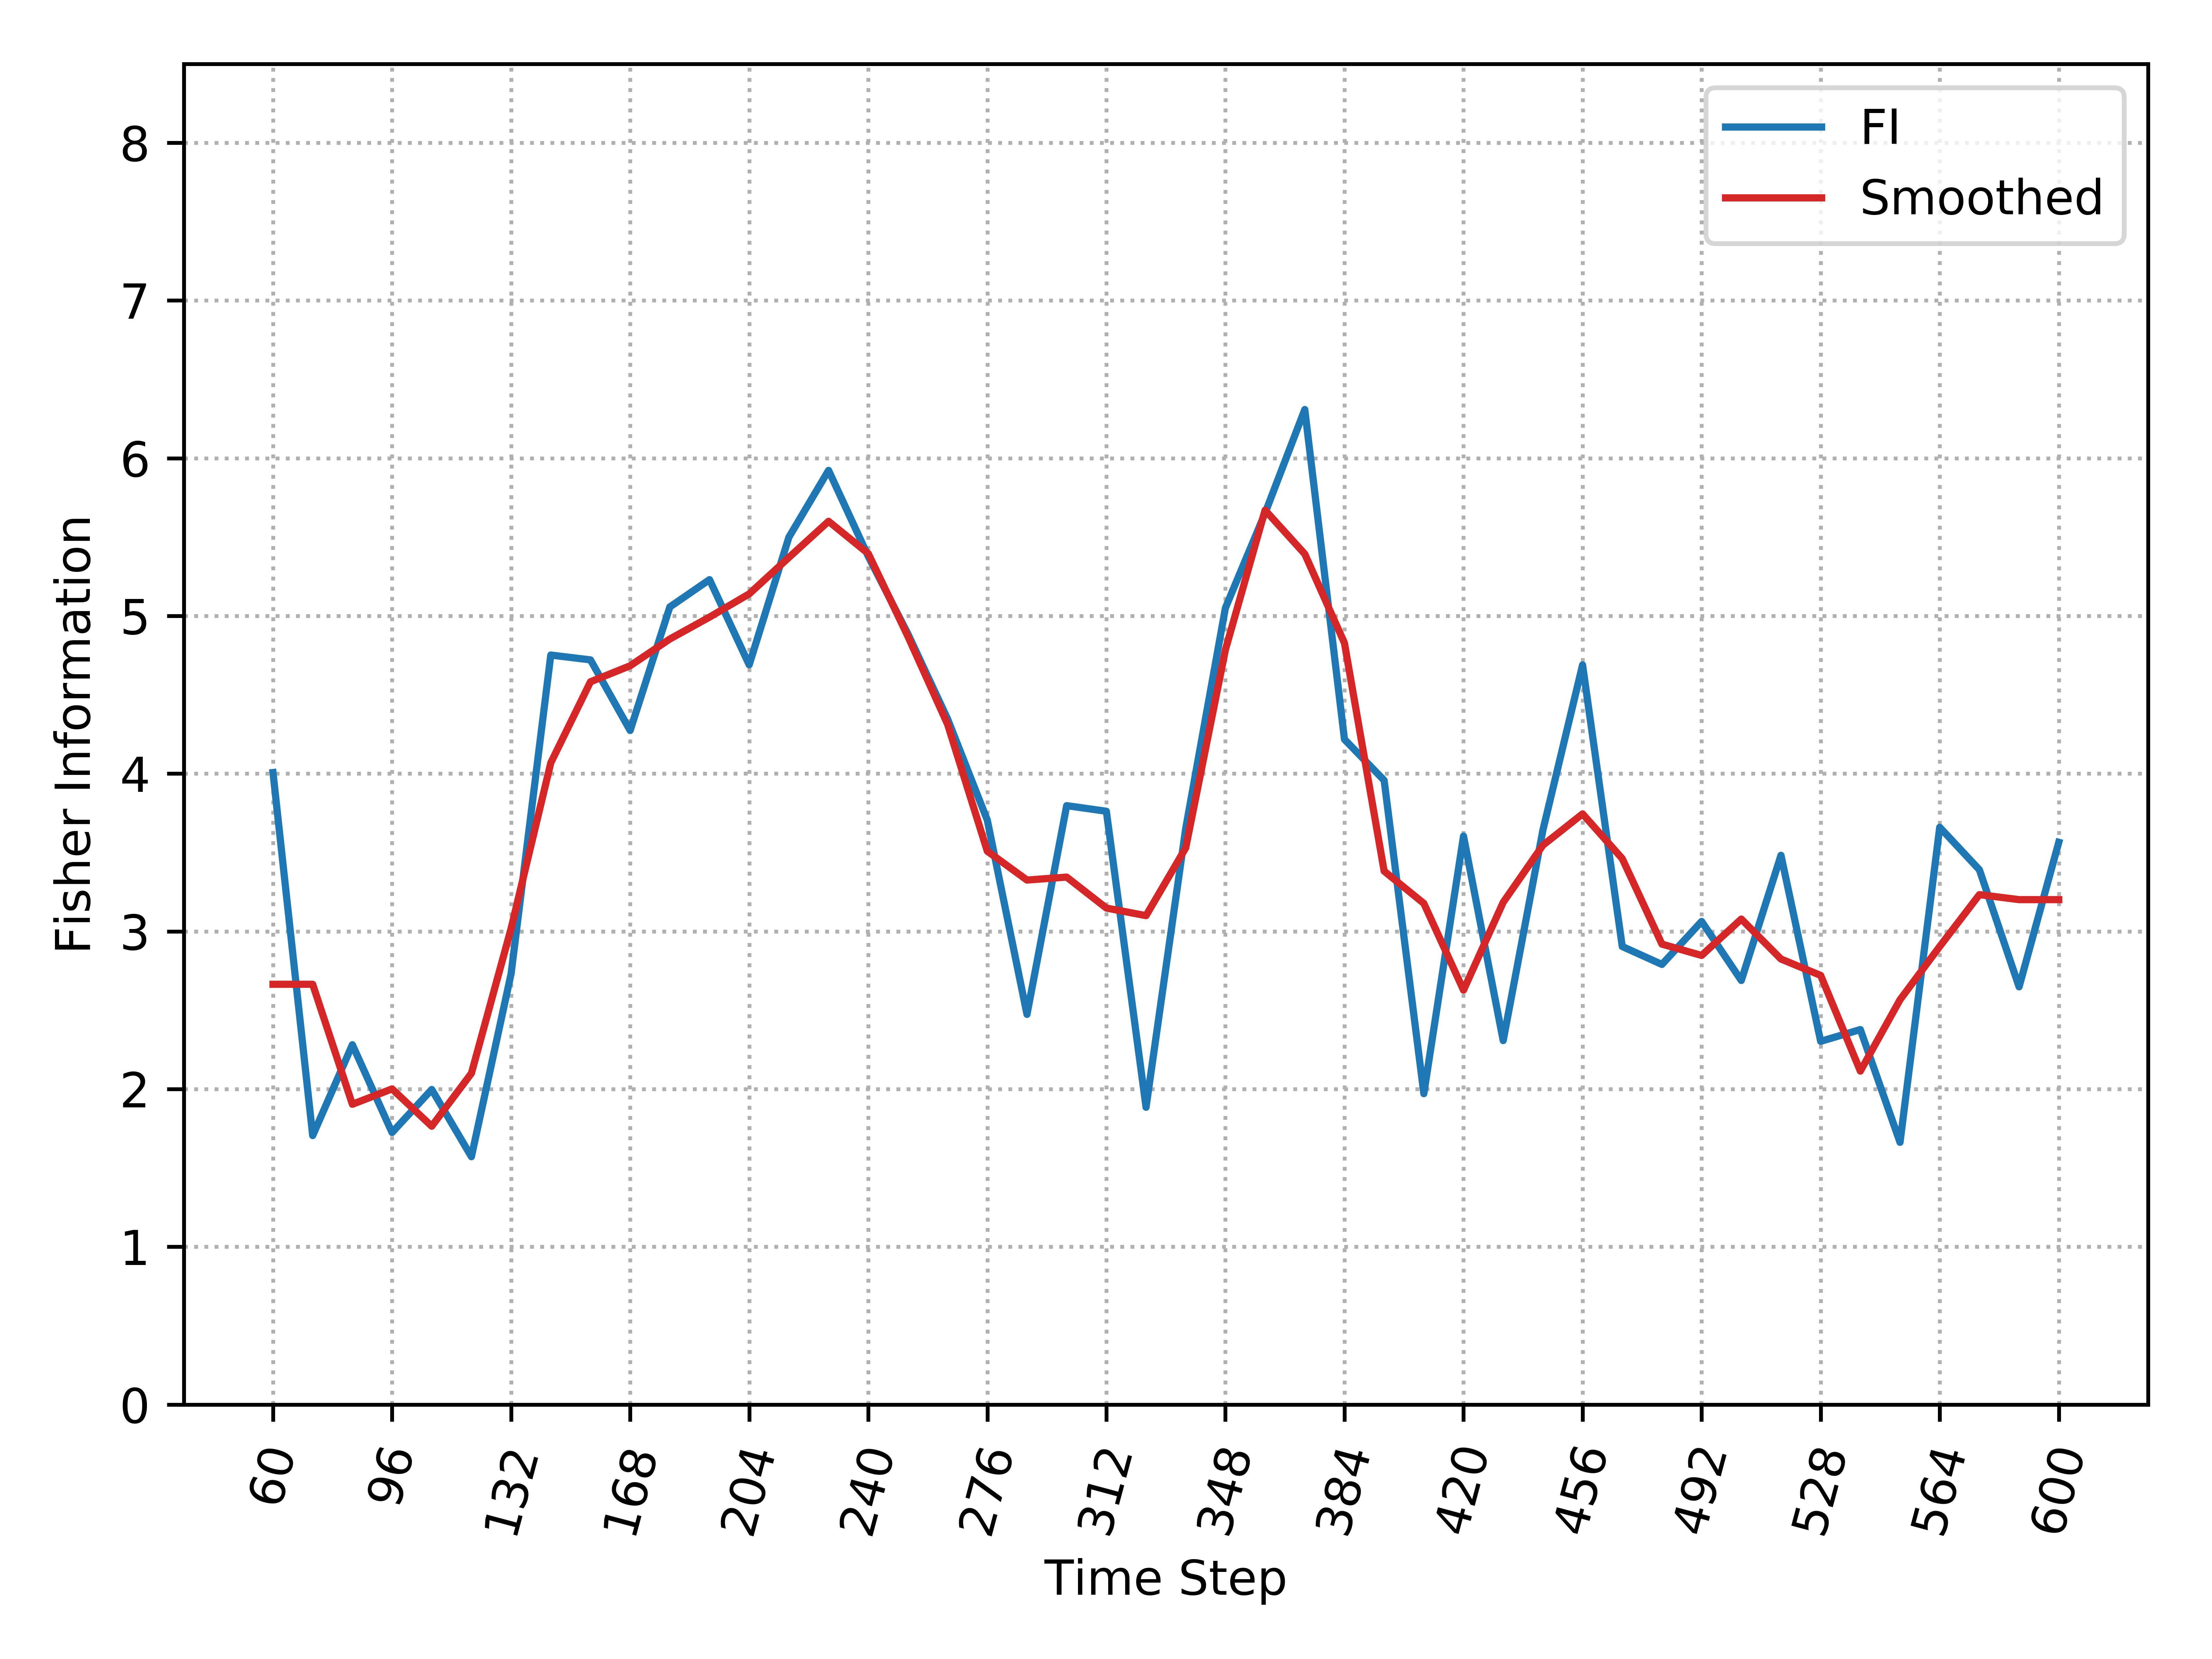

Source data for this figure (header and first rows):
, Time_Step, FI, Smooth_FI
0, 60, 4.007, 2.665
1, 72, 1.705, 2.665
2, 84, 2.282, 1.904
3, 96, 1.725, 2.001
4, 108, 1.998, 1.765
5, 120, 1.571, 2.1
6, 132, 2.732, 3.018
7, 144, 4.752, 4.068
8, 156, 4.722, 4.583
9, 168, 4.274, 4.684
10, 180, 5.057, 4.854
11, 192, 5.23, 4.993
12, 204, 4.69, 5.14
13, 216, 5.499, 5.371
14, 228, 5.923, 5.6
15, 240, 5.378, 5.396
16, 252, 4.886, 4.87
17, 264, 4.346, 4.313
18, 276, 3.705, 3.509
19, 288, 2.474, 3.326
20, 300, 3.797, 3.344
21, 312, 3.762, 3.148
22, 324, 1.885, 3.1
23, 336, 3.653, 3.53
24, 348, 5.051, 4.786
25, 360, 5.653, 5.671
26, 372, 6.309, 5.393
27, 384, 4.218, 4.828
28, 396, 3.958, 3.382
29, 408, 1.971, 3.178
30, 420, 3.604, 2.628
31, 432, 2.308, 3.184
32, 444, 3.641, 3.546
33, 456, 4.69, 3.745
34, 468, 2.904, 3.461
35, 480, 2.791, 2.919
36, 492, 3.063, 2.848
37, 504, 2.689, 3.078
38, 516, 3.483, 2.825
39, 528, 2.303, 2.721
40, 540, 2.378, 2.114
41, 552, 1.662, 2.567
42, 564, 3.66, 2.904
43, 576, 3.391, 3.233
44, 588, 2.649, 3.201
45, 600, 3.565, 3.201
